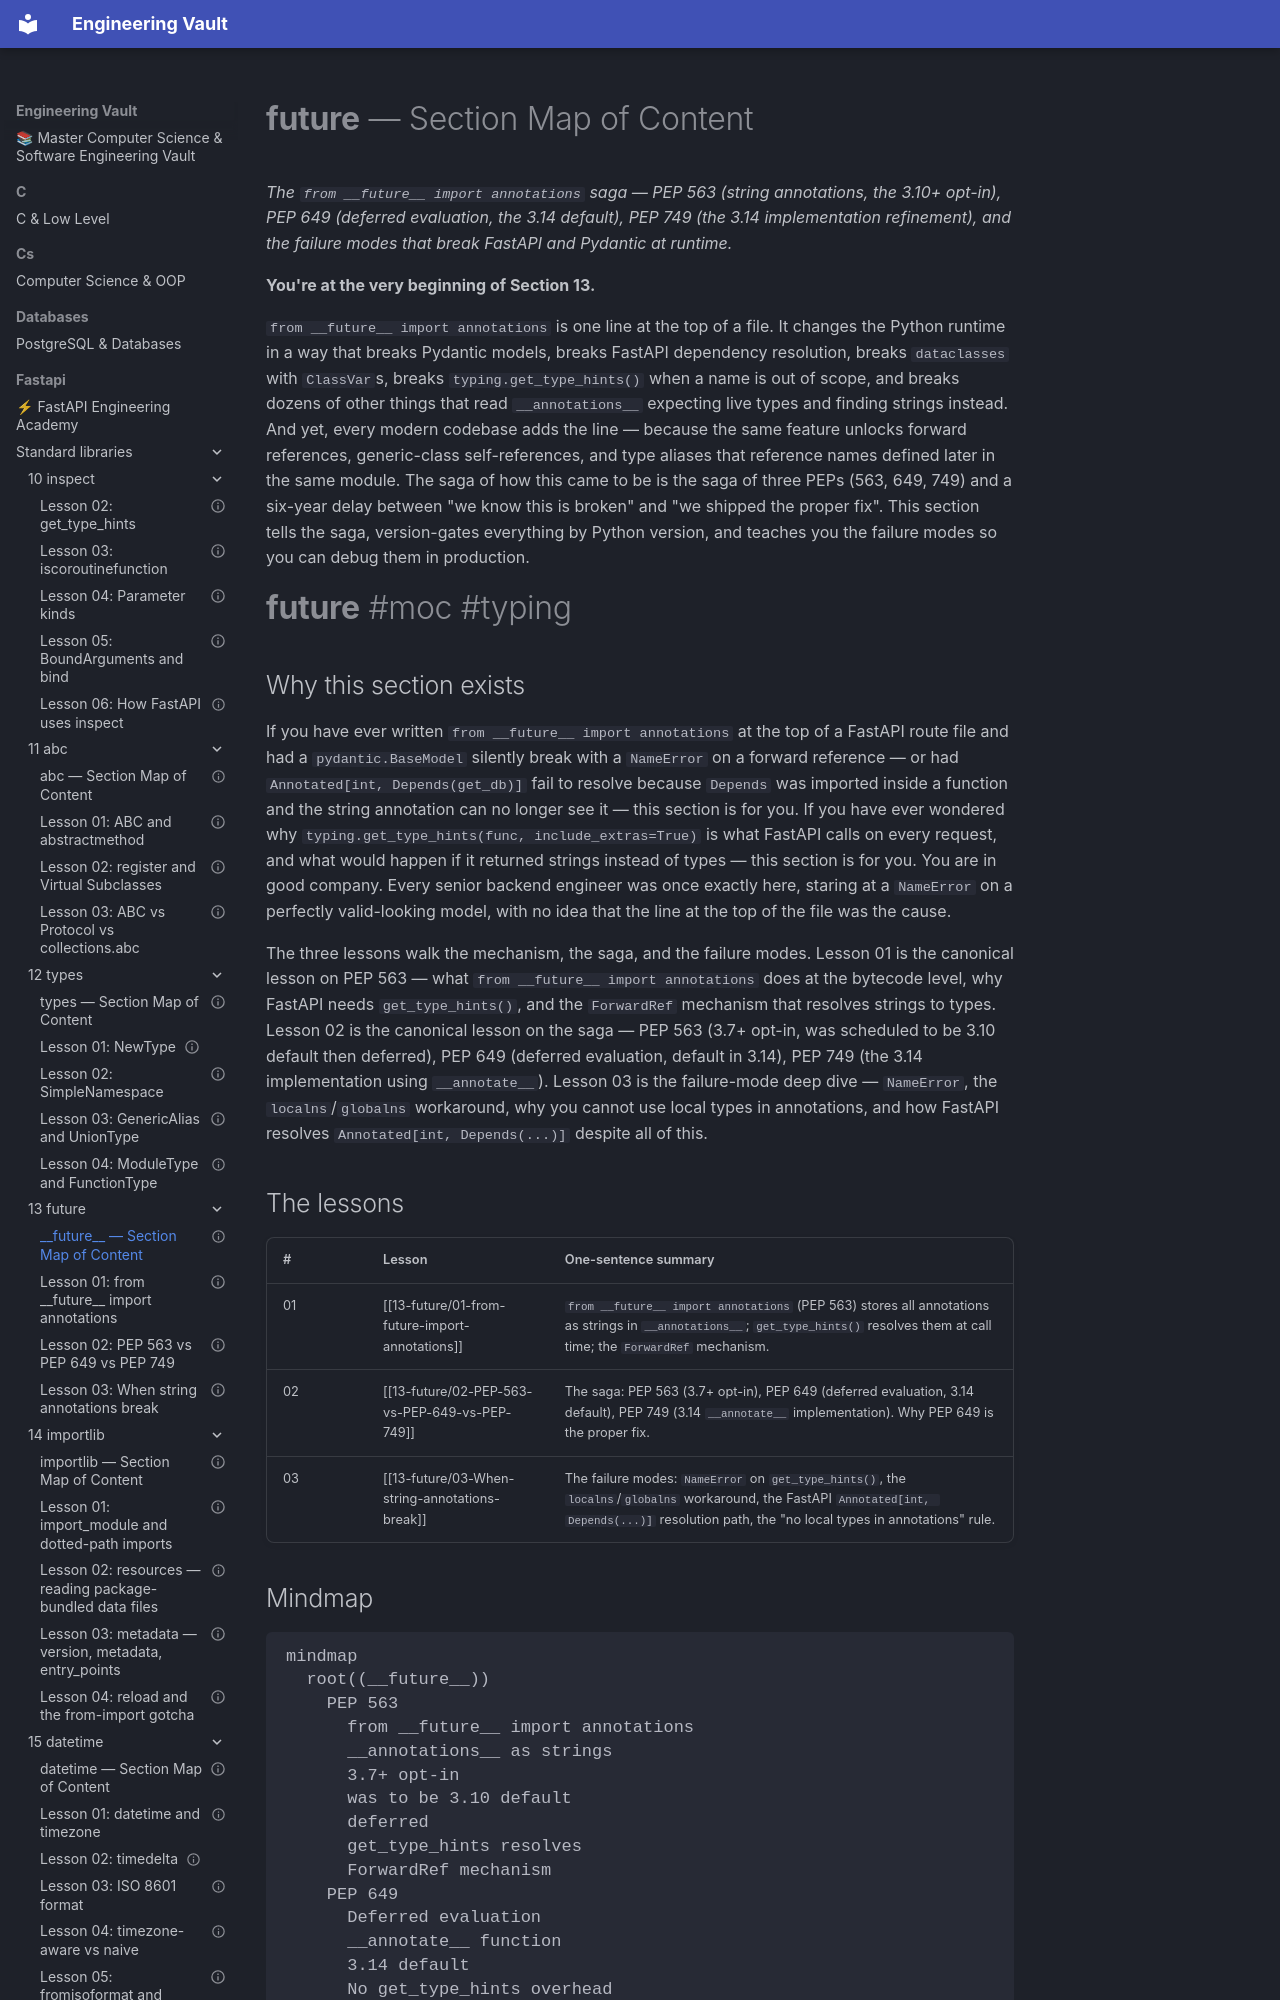

repository: Saff9/engineering-vault · page: fastapi/standard-libraries/13-future/00-future-MOC/index.html · generator: mkdocs

---
title: "__future__ — Section Map of Content"
aliases:
 - __future__ MOC
 - 13-future MOC
 - PEP 563 MOC
 - PEP 649 MOC
tags:
 - __future__
 - typing
 - moc
 - foundation
status: complete
course_level: advanced
difficulty: advanced
estimated_time: "2–3 hours across 3 lessons"
prerequisites:
 - "[[01-typing/01-Type-Hints-Basics]]"
 - "[[01-typing/11-typing-vs-runtime]]"
---

# __future__ — Section Map of Content

*The `from __future__ import annotations` saga — PEP 563 (string annotations, the 3.10+ opt-in), PEP 649 (deferred evaluation, the 3.14 default), PEP 749 (the 3.14 implementation refinement), and the failure modes that break FastAPI and Pydantic at runtime.*

**You're at the very beginning of Section 13.**

`from __future__ import annotations` is one line at the top of a file. It changes the Python runtime in a way that breaks Pydantic models, breaks FastAPI dependency resolution, breaks `dataclasses` with `ClassVar`s, breaks `typing.get_type_hints()` when a name is out of scope, and breaks dozens of other things that read `__annotations__` expecting live types and finding strings instead. And yet, every modern codebase adds the line — because the same feature unlocks forward references, generic-class self-references, and type aliases that reference names defined later in the same module. The saga of how this came to be is the saga of three PEPs (563, 649, 749) and a six-year delay between "we know this is broken" and "we shipped the proper fix". This section tells the saga, version-gates everything by Python version, and teaches you the failure modes so you can debug them in production.

#__future__ #moc #typing

## Why this section exists

If you have ever written `from __future__ import annotations` at the top of a FastAPI route file and had a `pydantic.BaseModel` silently break with a `NameError` on a forward reference — or had `Annotated[int, Depends(get_db)]` fail to resolve because `Depends` was imported inside a function and the string annotation can no longer see it — this section is for you. If you have ever wondered why `typing.get_type_hints(func, include_extras=True)` is what FastAPI calls on every request, and what would happen if it returned strings instead of types — this section is for you. You are in good company. Every senior backend engineer was once exactly here, staring at a `NameError` on a perfectly valid-looking model, with no idea that the line at the top of the file was the cause.

The three lessons walk the mechanism, the saga, and the failure modes. Lesson 01 is the canonical lesson on PEP 563 — what `from __future__ import annotations` does at the bytecode level, why FastAPI needs `get_type_hints()`, and the `ForwardRef` mechanism that resolves strings to types. Lesson 02 is the canonical lesson on the saga — PEP 563 (3.7+ opt-in, was scheduled to be 3.10 default then deferred), PEP 649 (deferred evaluation, default in 3.14), PEP 749 (the 3.14 implementation using `__annotate__`). Lesson 03 is the failure-mode deep dive — `NameError`, the `localns`/`globalns` workaround, why you cannot use local types in annotations, and how FastAPI resolves `Annotated[int, Depends(...)]` despite all of this.
